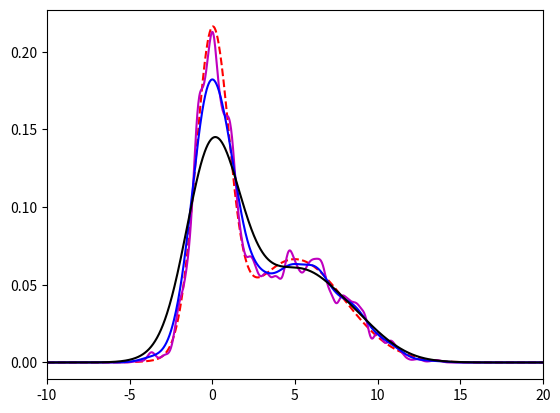

This chart was generated by the following Python code:
import numpy
import scipy.stats
import matplotlib.pyplot as mp

N = 1000
x = numpy.linspace(-10,20,N)

# sampling from fx using Metropolis-Hastings with known fx for simplicity

def fx(x): 
    
    """
    Returns a Gaussian mixture probability density.
    parameters:
        x : function support range
    """
    return (scipy.stats.norm.pdf(x,loc=0,scale=1) +
            scipy.stats.norm.pdf(x,loc=5,scale=3))/2
            
def gx(y,s): 
    
    """
    Returns a Gaussian random variable centered at y with stdev s.
    parameters:
        y : mean
        s : standard deviation
    """
    return scipy.stats.norm.rvs(loc=y,scale=s)

# Sampling scheme
            
I = 5000 # number of samples
x0 = -1
sig = 4
ss = numpy.array([x0])
for i in range(1,I):
    cand = gx(ss[-1],sig) 
    accept_ = fx(cand)/fx(ss[-1])
    u = scipy.stats.uniform.rvs()
    if accept_ >= u:
        ss = numpy.append(ss,cand)
    else:
        ss = numpy.append(ss,ss[-1])
        
# Kernel density estimation using Gaussian kernel

h = 0.6 # scale / smoothing factor
ran = 5000 # use up to n=ran samples
# Kpdf is asymptotically unbiased as N->inf and h->0

def Kernel(x,xi,h):
    
    """
    Gaussian Kernel density function.
    parameters:
        x : function support range
        xi : density location
        h : density scale
    """
    
    return scipy.stats.norm.pdf((x-xi)/h,loc=0,scale=1)
    # K((x-xi)/h)*1/h equivalent to N(xi,h**2) see Kpdf

def Kpdf(x,ran,h):
    
    """
    Kernel density estimation with a Gaussian Kernel.
    parameters:
        x : function support range
        ran : number of observations
        h : Kernel scaling / smoothing factor     
    """
    
    K = Kernel(x,ss[0],h)
    for j in range(1,ran):
        K += Kernel(x,ss[j],h)
    return K/(ran*h)

mp.plot(x,fx(x),'r--')
mp.plot(x,Kpdf(x,ran,0.2),'m')
mp.plot(x,Kpdf(x,ran,h),'b')
mp.plot(x,Kpdf(x,ran,1.2),'k')
mp.xlim((x[0],x[-1]))
mp.show()



        

        
            
